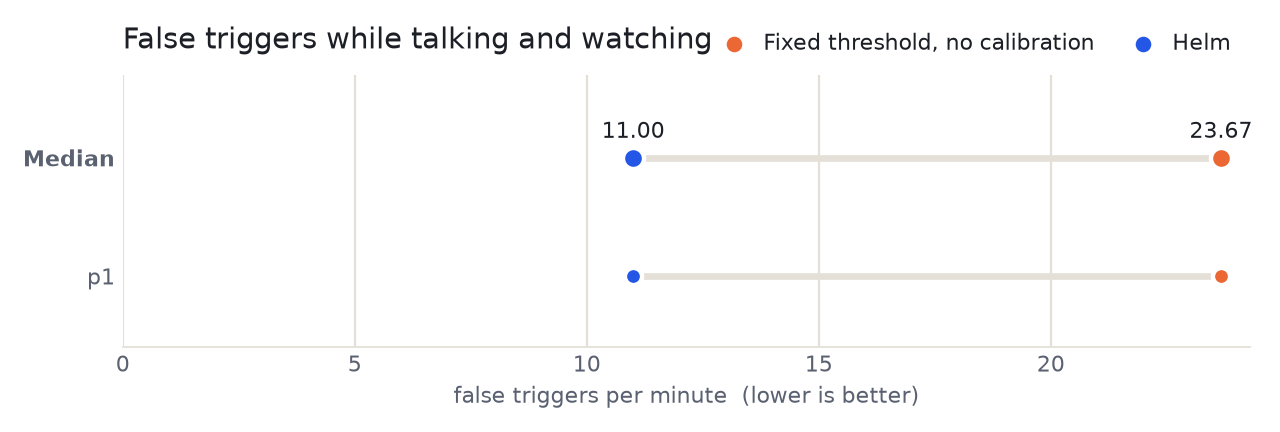

The data file committed next to this chart (first rows):
participant, segment, minutes, condition, fires, per_min, by_gesture
p1, reading, 1.0, baseline, 9, 9.0, eyes_closed:6;smile:3
p1, reading, 1.0, helm, 7, 7.0, nod_up:2;smile:5
p1, chatting, 1.0, baseline, 41, 40.99, eyes_closed:15;jaw_open:1;smile:25
p1, chatting, 1.0, helm, 22, 22.0, jaw_open:2;nod_up:6;smile:14
p1, video, 1.0, baseline, 21, 21.0, eyes_closed:21
p1, video, 1.0, helm, 4, 4.0, nod_up:4
